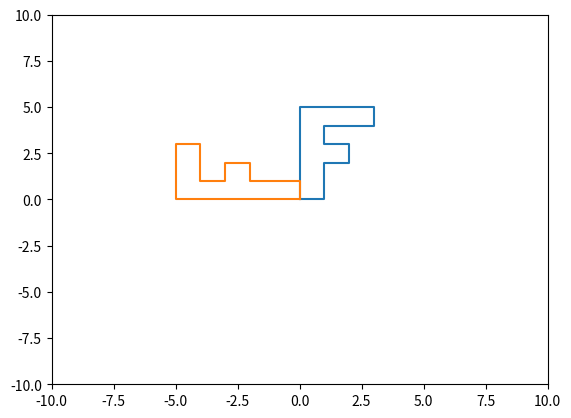

Here is the Python script that generated this plot:
#引入一个科学图形库matplotlib
import matplotlib.pyplot as plt
import numpy as np
import math
points = np.array([
    [0,0],
    [0,5],
    [3,5],
    [3,4],
    [1,4],
    [1,3],
    [2,3],
    [2,2],
    [1,2],
    [1,0],
    [0,0],
])

plt.plot(points[:,0],points[:,1])
#图像旋转
matrix = np.array([
    [math.cos(math.pi/2), -math.sin(math.pi/2)],
    [math.sin(math.pi/2), math.cos(math.pi/2)]
])
newPoints = np.dot(points,matrix.T)
plt.plot(newPoints[:, 0], newPoints[:, 1])

plt.xlim(-10, 10)
plt.ylim(-10, 10)
plt.show()

